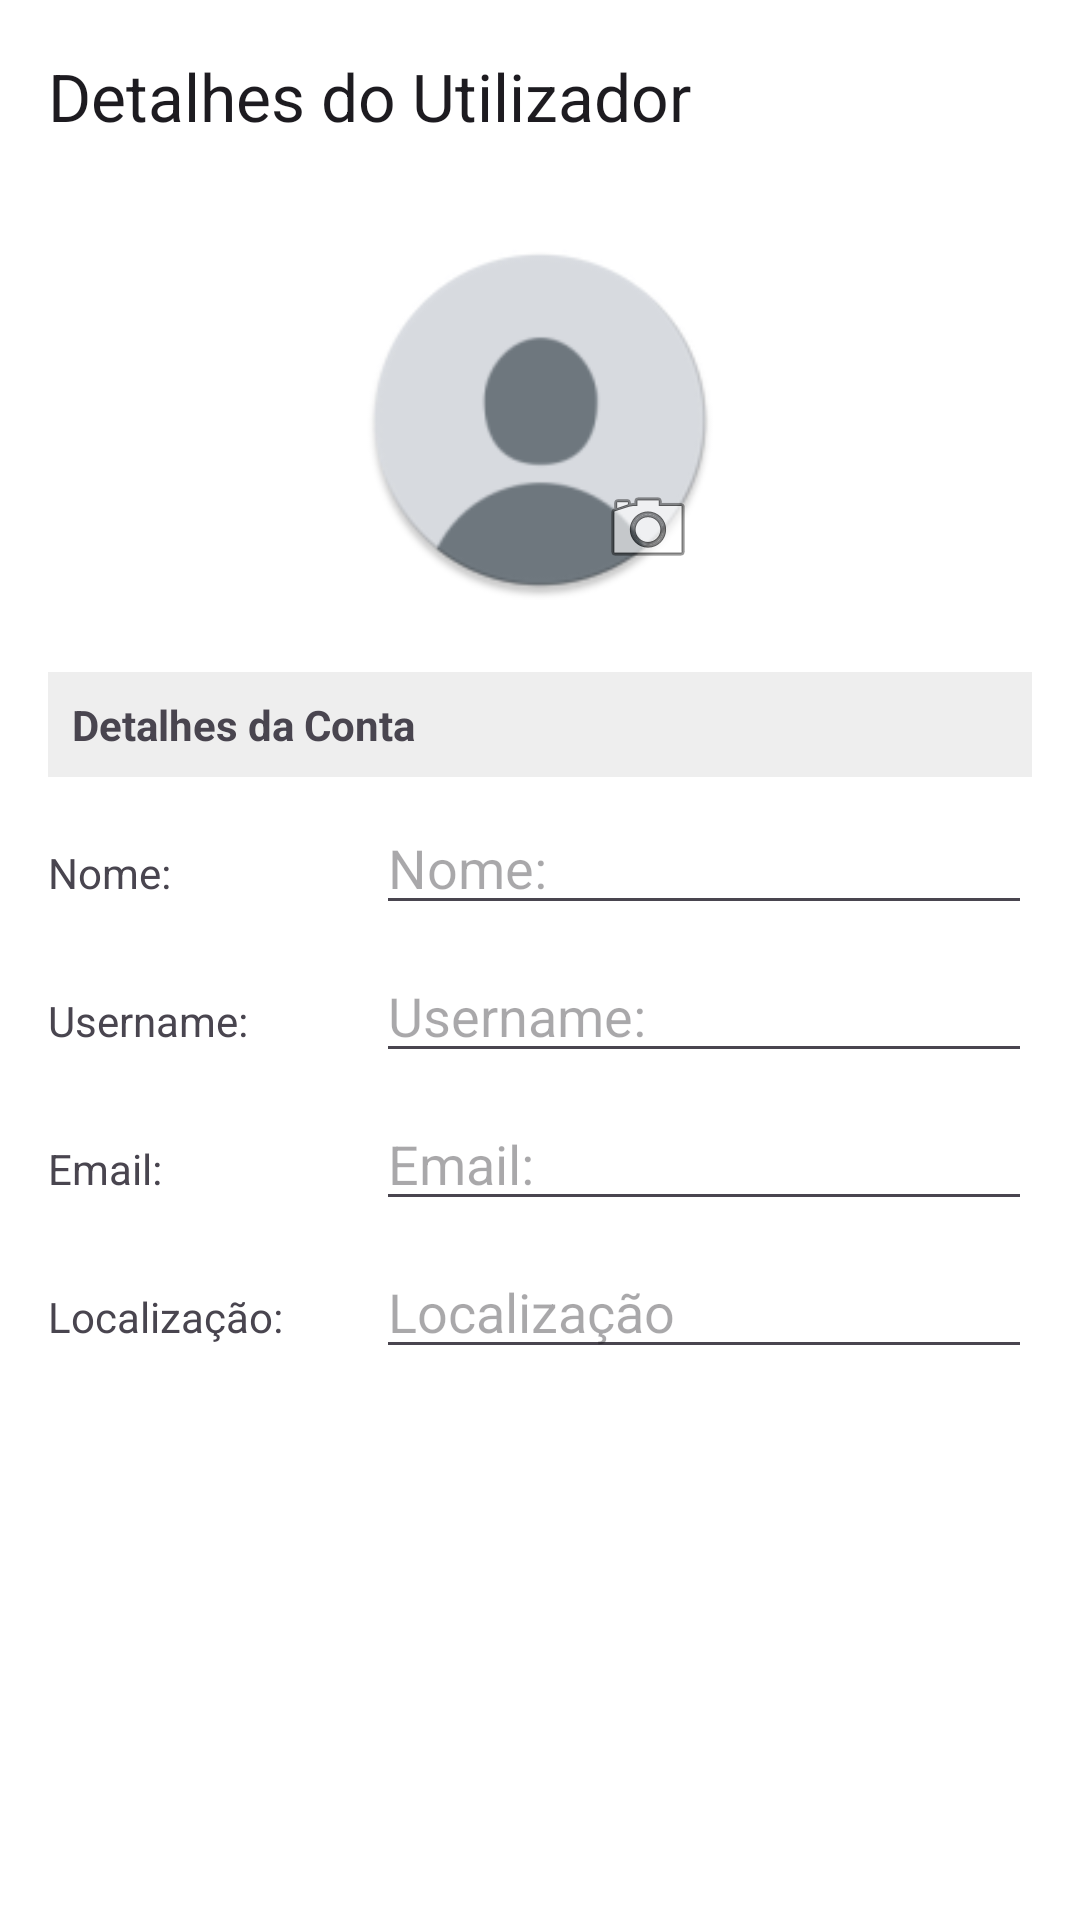

Produce the Android XML layout that renders to this screen, including the resource entries it uses.
<!-- AndroidManifest.xml: application theme Theme.ProjetoANDROID -->
<!-- res/layout/activity_profile.xml -->
<?xml version="1.0" encoding="utf-8"?>
<androidx.coordinatorlayout.widget.CoordinatorLayout
    xmlns:android="http://schemas.android.com/apk/res/android"
    xmlns:app="http://schemas.android.com/apk/res-auto"
    xmlns:tools="http://schemas.android.com/tools"
    android:layout_width="match_parent"
    android:layout_height="match_parent"
    android:fitsSystemWindows="true"
    tools:context=".ProfileActivity">

    
    <com.google.android.material.appbar.AppBarLayout
        android:id="@+id/appbar"
        android:layout_width="match_parent"
        android:layout_height="wrap_content"
        android:theme="@style/Base.Theme.ProjetoANDROID">

        <androidx.appcompat.widget.Toolbar
            android:id="@+id/toolbar"
            android:layout_width="match_parent"
            android:layout_height="?attr/actionBarSize"
            app:title="@string/txt_user_details"
            app:popupTheme="@style/Base.Theme.ProjetoANDROID"/>
    </com.google.android.material.appbar.AppBarLayout>

    
    <androidx.core.widget.NestedScrollView
        android:layout_width="match_parent"
        android:layout_height="match_parent"
        android:paddingStart="16dp"
        android:paddingEnd="16dp"
        android:paddingTop="16dp"
        android:paddingBottom="24dp"
        android:clipToPadding="false"
        app:layout_behavior="@string/appbar_scrolling_view_behavior">

        <LinearLayout
            android:id="@+id/main"
            android:layout_width="match_parent"
            android:layout_height="wrap_content"
            android:orientation="vertical">


            
            <FrameLayout
                android:layout_width="wrap_content"
                android:layout_height="wrap_content"
                android:layout_gravity="center_horizontal"
                android:layout_marginBottom="24dp">

                <ImageView
                    android:id="@+id/imgProfile"
                    android:layout_width="120dp"
                    android:layout_height="120dp"
                    android:scaleType="centerCrop"
                    android:src="@mipmap/ic_default_avatar_round" />

                <ImageButton
                    android:id="@+id/imgProfileChange"
                    android:layout_width="48dp"
                    android:layout_height="48dp"
                    android:layout_gravity="bottom|end"
                    android:padding="6dp"
                    android:src="@android:drawable/ic_menu_camera"
                    android:background="?attr/selectableItemBackgroundBorderless" />
            </FrameLayout>

            
            <TextView
                android:layout_width="match_parent"
                android:layout_height="wrap_content"
                android:layout_marginBottom="8dp"
                android:background="#EEEEEE"
                android:padding="8dp"
                android:text="@string/txt_account_details"
                android:textStyle="bold" />

            
            <LinearLayout
                android:layout_width="match_parent"
                android:layout_height="wrap_content"
                android:orientation="horizontal"
                android:layout_marginBottom="8dp">

                <TextView
                    android:layout_width="0dp"
                    android:layout_height="wrap_content"
                    android:layout_weight="1"
                    android:text="@string/txt_name" />

                <EditText
                    android:id="@+id/et_name"
                    android:layout_width="0dp"
                    android:layout_height="wrap_content"
                    android:layout_weight="2"
                    android:hint="@string/txt_name" />
            </LinearLayout>

            
            <LinearLayout
                android:layout_width="match_parent"
                android:layout_height="wrap_content"
                android:orientation="horizontal"
                android:layout_marginBottom="8dp">

                <TextView
                    android:layout_width="0dp"
                    android:layout_height="wrap_content"
                    android:layout_weight="1"
                    android:text="@string/txt_username" />

                <EditText
                    android:id="@+id/et_username"
                    android:layout_width="0dp"
                    android:layout_height="wrap_content"
                    android:layout_weight="2"
                    android:hint="@string/txt_username" />
            </LinearLayout>

            
            <LinearLayout
                android:layout_width="match_parent"
                android:layout_height="wrap_content"
                android:orientation="horizontal"
                android:layout_marginBottom="8dp">

                <TextView
                    android:layout_width="0dp"
                    android:layout_height="wrap_content"
                    android:layout_weight="1"
                    android:text="@string/txt_email" />

                <EditText
                    android:id="@+id/et_email"
                    android:layout_width="0dp"
                    android:layout_height="wrap_content"
                    android:layout_weight="2"
                    android:hint="@string/txt_email" />
            </LinearLayout>

            
            <LinearLayout
                android:layout_width="match_parent"
                android:layout_height="wrap_content"
                android:orientation="horizontal"
                android:layout_marginBottom="16dp">

                <TextView
                    android:layout_width="0dp"
                    android:layout_height="wrap_content"
                    android:layout_weight="1"
                    android:text="@string/txt_location" />

                <EditText
                    android:id="@+id/et_location"
                    android:layout_width="0dp"
                    android:layout_height="wrap_content"
                    android:layout_weight="2"
                    android:hint="@string/txt_localizacao" />
            </LinearLayout>

            
            <LinearLayout
                android:id="@+id/layoutPasswordSection"
                android:layout_width="match_parent"
                android:layout_height="wrap_content"
                android:orientation="vertical"
                android:visibility="gone">

                <TextView
                    android:layout_width="match_parent"
                    android:layout_height="wrap_content"
                    android:background="#EEEEEE"
                    android:padding="8dp"
                    android:text="@string/txt_account_configs"
                    android:textStyle="bold" />

                <EditText
                    android:id="@+id/et_password"
                    android:layout_width="match_parent"
                    android:layout_height="wrap_content"
                    android:hint="@string/txt_password"
                    android:inputType="textPassword" />

                <EditText
                    android:id="@+id/et_newPassword"
                    android:layout_width="match_parent"
                    android:layout_height="wrap_content"
                    android:hint="@string/txt_new_passowrd"
                    android:inputType="textPassword" />

                <EditText
                    android:id="@+id/et_rpt_new_password"
                    android:layout_width="match_parent"
                    android:layout_height="wrap_content"
                    android:hint="@string/txt_rpt_new_password"
                    android:inputType="textPassword" />
            </LinearLayout>


        </LinearLayout>
    </androidx.core.widget.NestedScrollView>

</androidx.coordinatorlayout.widget.CoordinatorLayout>
<!-- resources referenced by this layout -->
<resources>
  <string name="txt_account_configs">Definições de Conta</string>
  <string name="txt_account_details">Detalhes da Conta</string>
  <string name="txt_email">Email:</string>
  <string name="txt_localizacao">Localização</string>
  <string name="txt_location">Localização:</string>
  <string name="txt_name">Nome:</string>
  <string name="txt_new_passowrd">New Password:</string>
  <string name="txt_password">Password:</string>
  <string name="txt_rpt_new_password">Repeat New Password:</string>
  <string name="txt_user_details">Detalhes do Utilizador</string>
  <string name="txt_username">Username:</string>
  <style name="Theme.ProjetoANDROID" parent="Base.Theme.ProjetoANDROID">
      </style>
  <color name="white">#FFFFFFFF</color>
  <color name="primary">#2fa7a1</color>
  <color name="secondary">#f28f2b</color>
  <color name="black">#FF000000</color>
  <style name="Widget.ProjetoANDROID.MainButton" parent="Widget.Material3.Button">
          <item name="android:backgroundTint">@color/primary</item>
          <item name="cornerRadius">12dp</item>
          <item name="android:textSize">14sp</item>
          <item name="android:textColor">@color/white</item>
          <item name="android:textStyle">bold</item>
      </style>
  <style name="Widget.ProjetoANDROID.TextInputLayout" parent="Widget.Material3.TextInputLayout.OutlinedBox">
          <item name="boxCornerRadiusTopStart">12dp</item>
          <item name="boxCornerRadiusTopEnd">12dp</item>
          <item name="boxCornerRadiusBottomStart">12dp</item>
          <item name="boxCornerRadiusBottomEnd">12dp</item>
          <item name="boxStrokeColor">@color/primary</item>
          <item name="hintTextColor">@color/dark_green</item>
      </style>
  <style name="Widget.ProjetoANDROID.Spinner" parent="Widget.AppCompat.Spinner">
          <item name="android:background">@drawable/bg_spinner_soft</item>
          <item name="android:backgroundTint">@null</item>
          <item name="android:minHeight">50dp</item>
          <item name="android:paddingStart">16dp</item>
          <item name="android:paddingEnd">40dp</item>
      </style>
  <style name="Widget.ProjetoANDROID.DropDownItem" parent="Widget.AppCompat.DropDownItem.Spinner">
          <item name="android:textColor">@color/black</item>
          <item name="android:textSize">16sp</item>
          <item name="android:paddingVertical">16dp</item>
          <item name="android:paddingStart">16dp</item>
          <item name="android:paddingEnd">16dp</item>
      </style>
  <color name="dark_green">#246F56</color>
  <!-- drawable bg_spinner_soft (drawable) -->
  <?xml version="1.0" encoding="utf-8"?>
  <selector xmlns:android="http://schemas.android.com/apk/res/android">
      <item>
          <layer-list>
              <item>
                  <shape android:shape="rectangle">
                      <solid android:color="#F2F2F2" />
  
                      <corners android:radius="8dp" />
  
                      <stroke
                          android:width="1dp"
                          android:color="#D0D0D0" />
                  </shape>
              </item>
  
              <item android:gravity="end|center_vertical" android:right="16dp">
                  <vector android:width="24dp" android:height="24dp"
                      android:viewportWidth="24" android:viewportHeight="24">
                      <path android:fillColor="@color/primary"
                          android:pathData="M7,10l5,5 5,-5z" />
                  </vector>
              </item>
          </layer-list>
      </item>
  </selector>
</resources>
